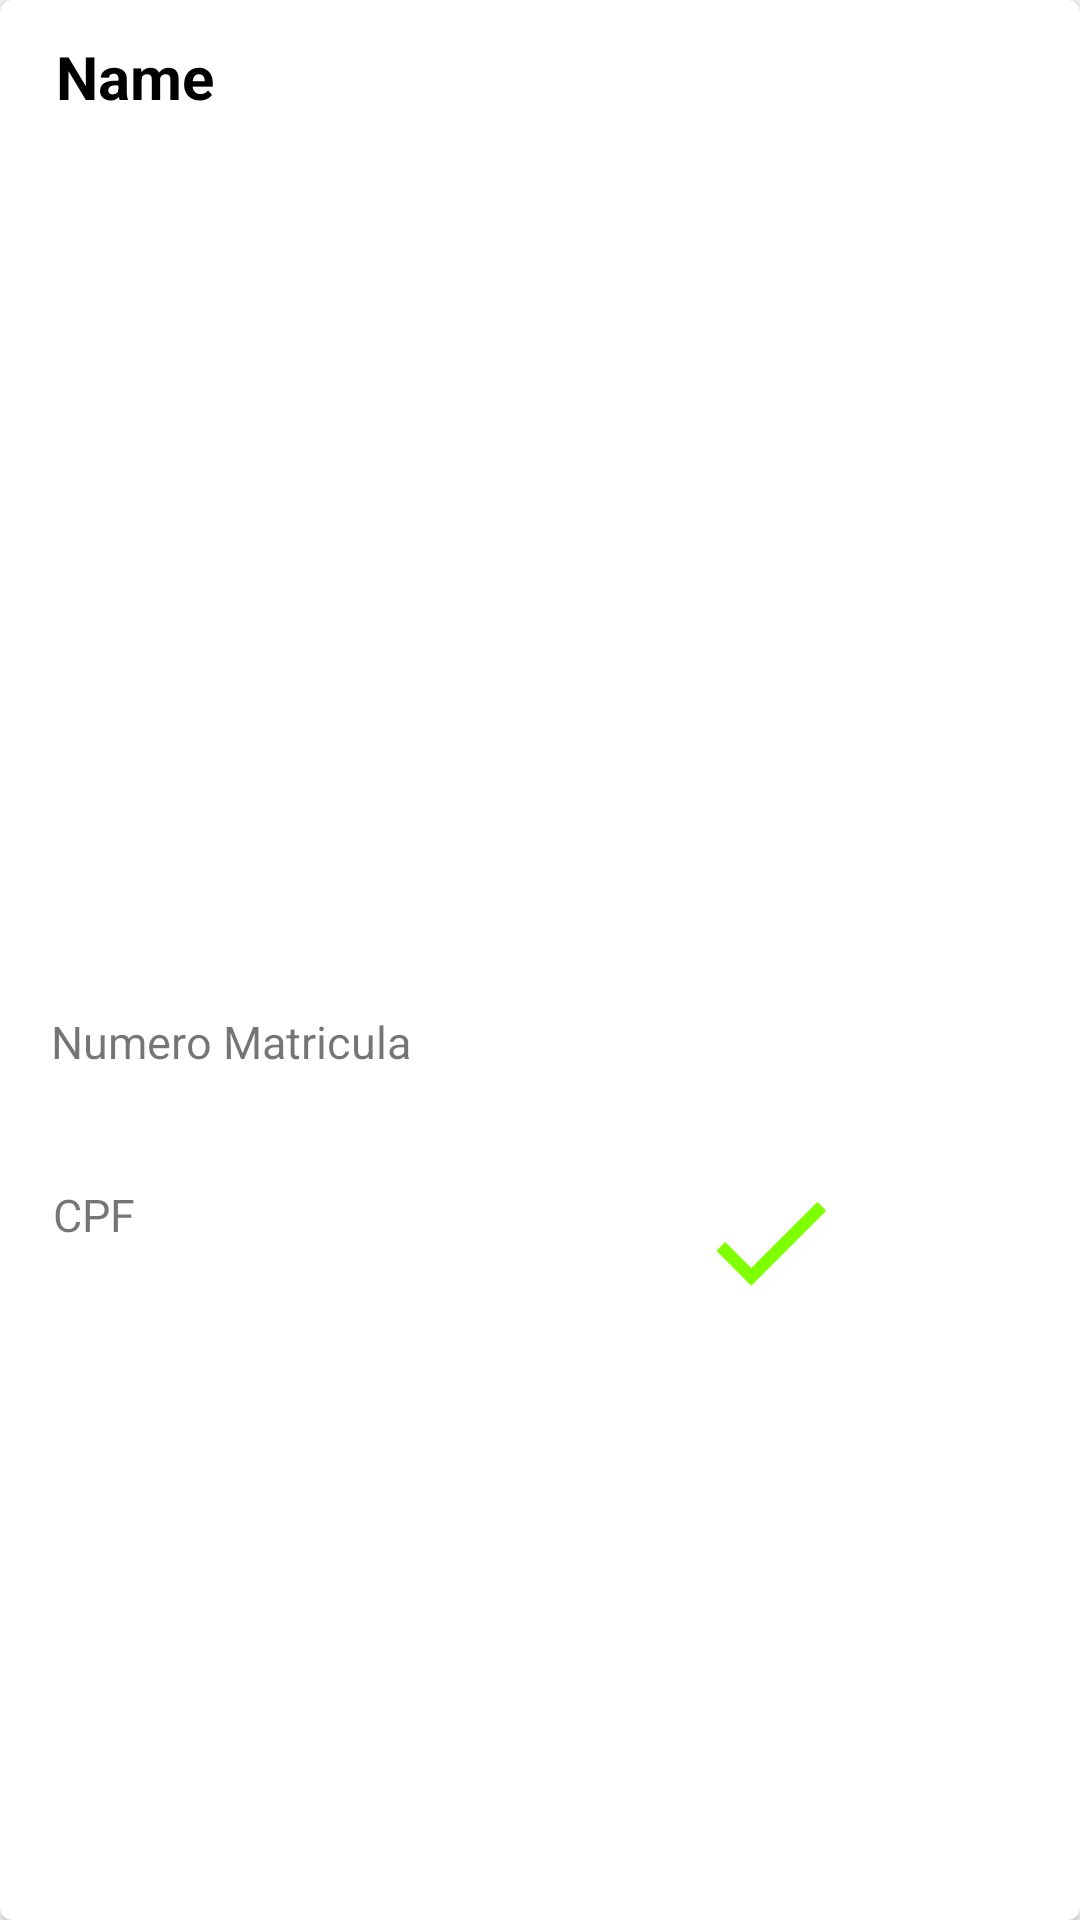

This screen was rendered from an Android layout file. Write that file and the resources it references.
<!-- AndroidManifest.xml: application theme AppTheme -->
<!-- res/layout/activity_register_request_card.xml -->
<?xml version="1.0" encoding="utf-8"?>
<android.support.v7.widget.CardView xmlns:android="http://schemas.android.com/apk/res/android"
    xmlns:tools="http://schemas.android.com/tools"
    android:layout_width="match_parent"
    android:layout_height="wrap_content"
    xmlns:app="http://schemas.android.com/apk/res-auto"
    app:cardCornerRadius="4dp"
    android:layout_marginBottom="4dp">

    <android.support.constraint.ConstraintLayout
        android:layout_width="match_parent"
        android:layout_height="match_parent"
        android:layout_margin="4dp">

        <TextView
            android:id="@+id/nameViewID"
            android:layout_width="wrap_content"
            android:layout_height="wrap_content"
            android:layout_marginStart="8dp"
            android:layout_marginLeft="8dp"
            android:layout_marginTop="8dp"
            android:layout_marginEnd="8dp"
            android:layout_marginRight="8dp"
            android:layout_marginBottom="8dp"
            android:gravity="start|left"
            android:text="Name"
            android:textColor="@android:color/black"
            android:textSize="20sp"
            android:textStyle="bold"
            app:layout_constraintBottom_toBottomOf="parent"
            app:layout_constraintEnd_toEndOf="parent"
            app:layout_constraintHorizontal_bias="0.023"
            app:layout_constraintStart_toStartOf="parent"
            app:layout_constraintTop_toTopOf="parent"
            app:layout_constraintVertical_bias="0.0" />

        <TextView
            android:id="@+id/cpfViewID"
            android:layout_width="194dp"
            android:layout_height="20dp"
            android:layout_marginStart="8dp"
            android:layout_marginLeft="8dp"
            android:layout_marginTop="8dp"
            android:layout_marginEnd="8dp"
            android:layout_marginRight="8dp"
            android:layout_marginBottom="8dp"
            android:text="CPF"
            android:textSize="15sp"
            app:layout_constraintBottom_toBottomOf="parent"
            app:layout_constraintEnd_toEndOf="parent"
            app:layout_constraintHorizontal_bias="0.041"
            app:layout_constraintStart_toStartOf="parent"
            app:layout_constraintTop_toTopOf="parent"
            app:layout_constraintVertical_bias="0.642" />

        <TextView
            android:id="@+id/nMatViewID"
            android:layout_width="195dp"
            android:layout_height="22dp"
            android:layout_marginStart="8dp"
            android:layout_marginLeft="8dp"
            android:layout_marginTop="56dp"
            android:layout_marginEnd="8dp"
            android:layout_marginRight="8dp"
            android:text="Numero Matricula"
            android:textSize="15sp"
            app:layout_constraintBottom_toBottomOf="parent"
            app:layout_constraintEnd_toEndOf="parent"
            app:layout_constraintHorizontal_bias="0.036"
            app:layout_constraintStart_toStartOf="parent"
            app:layout_constraintTop_toTopOf="parent" />

        <ImageView
            android:id="@+id/rejectIcon"
            android:layout_width="50dp"
            android:layout_height="50dp"
            android:layout_marginStart="8dp"
            android:layout_marginLeft="8dp"
            android:layout_marginTop="8dp"
            android:layout_marginEnd="8dp"
            android:layout_marginRight="8dp"
            android:layout_marginBottom="8dp"
            android:src="@drawable/ic_reject"
            app:layout_constraintBottom_toBottomOf="parent"
            app:layout_constraintEnd_toEndOf="parent"
            app:layout_constraintHorizontal_bias="0.976"
            app:layout_constraintStart_toStartOf="parent"
            app:layout_constraintTop_toTopOf="parent"
            app:layout_constraintVertical_bias="0.666" />

        <ImageView
            android:id="@+id/acceptIcon"
            android:layout_width="50dp"
            android:layout_height="50dp"
            android:layout_marginStart="8dp"
            android:layout_marginLeft="8dp"
            android:layout_marginTop="8dp"
            android:layout_marginEnd="8dp"
            android:layout_marginRight="8dp"
            android:layout_marginBottom="8dp"
            android:src="@drawable/ic_check"
            app:layout_constraintBottom_toBottomOf="parent"
            app:layout_constraintEnd_toEndOf="parent"
            app:layout_constraintHorizontal_bias="0.768"
            app:layout_constraintStart_toStartOf="parent"
            app:layout_constraintTop_toTopOf="parent"
            app:layout_constraintVertical_bias="0.666" />
    </android.support.constraint.ConstraintLayout>


</android.support.v7.widget.CardView>
<!-- resources referenced by this layout -->
<resources>
  <!-- drawable ic_check (drawable) -->
  <vector xmlns:android="http://schemas.android.com/apk/res/android"
          android:width="24dp"
          android:height="24dp"
          android:viewportWidth="24.0"
          android:viewportHeight="24.0">
      <path
          android:fillColor="#80FF00"
          android:pathData="M9,16.17L4.83,12l-1.42,1.41L9,19 21,7l-1.41,-1.41z"/>
  </vector>
  <style name="AppTheme" parent="Theme.AppCompat.Light.DarkActionBar">//DarkActionBar -&gt; noActionBar
          
          <item name="colorPrimary">@color/colorPrimary</item>
          <item name="colorPrimaryDark">@color/colorPrimaryDark</item>
          <item name="colorAccent">@color/colorAccent</item>
      </style>
  <color name="colorPrimary">#970909</color>
  <color name="colorPrimaryDark">#5c0707</color>
  <color name="colorAccent">#a24343</color>
</resources>
